Image classification data set "processed" (Ivan24-wq/AI-model on GitHub). Class labels (2): edible, poisonous.

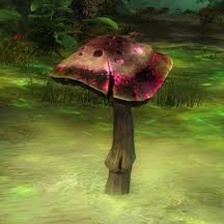
Label: poisonous

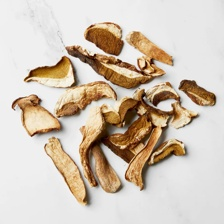
Label: edible

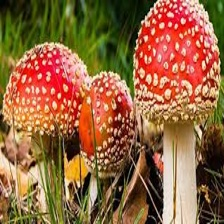
Label: poisonous

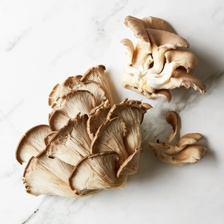
Label: edible

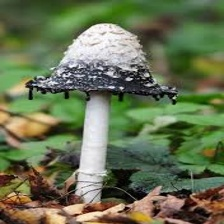
Label: poisonous

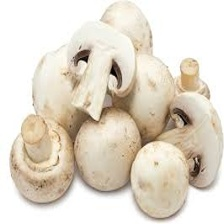
Label: edible
